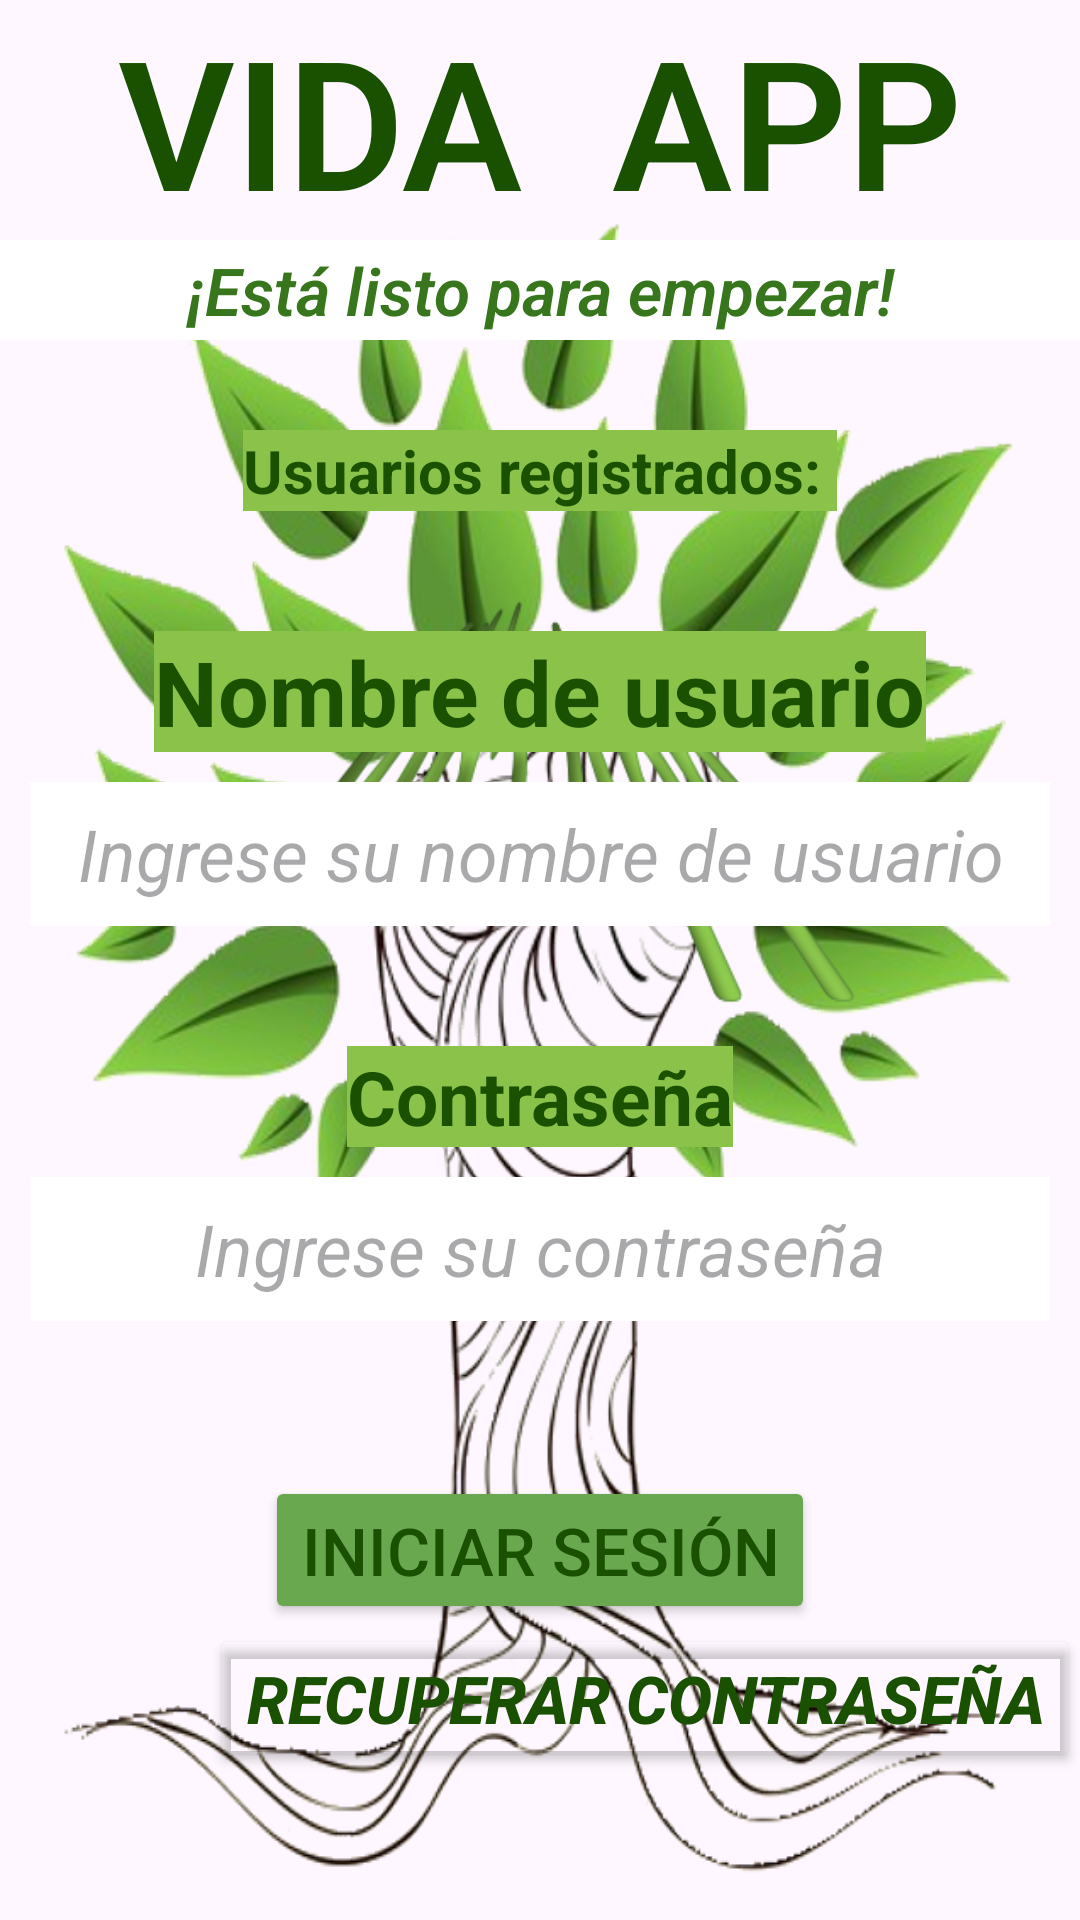

The Android layout XML behind this screen, and the referenced resources:
<!-- AndroidManifest.xml: application theme Theme.VidaApp -->
<!-- res/layout/activity_login.xml -->
<?xml version="1.0" encoding="utf-8"?>
<LinearLayout

    xmlns:android="http://schemas.android.com/apk/res/android"
    xmlns:app="http://schemas.android.com/apk/res-auto"
    xmlns:tools="http://schemas.android.com/tools"
    android:layout_width="match_parent"
    android:layout_height="match_parent"
    android:orientation="vertical"
    tools:context=".LoginActivity"
    android:layout_margin="10dp"
    android:background="@drawable/logobg"
    android:layout_gravity="center_horizontal">

    <TextView
        android:layout_width="match_parent"
        android:layout_height="wrap_content"
        android:fontFamily="sans-serif-light"
        android:textAlignment="center"
        android:text="VIDA  APP"
        android:textColor="#195101"
        android:textSize="60sp"
        android:textStyle="bold"
        />

    <TextView
        android:layout_width="match_parent"
        android:layout_height="wrap_content"
        android:fontFamily="sans-serif-light"
        android:padding="2dp"
        android:text="¡Está listo para empezar!"
        android:background="@color/white"
        android:textAlignment="center"
        android:textColor="@color/fuente"
        android:textSize="22sp"
        android:textStyle="bold|italic"/>

    <TextView
        android:id="@+id/txtVTotal"
        android:layout_width="wrap_content"
        android:layout_height="wrap_content"
        android:layout_marginTop="30dp"
        android:text="Usuarios registrados: "
        android:textColor="#195101"
        android:background="#8BC34A"
        android:textStyle="bold"
        android:textSize="20sp"
        android:layout_gravity="center_horizontal"/>

    <TextView
        android:id="@+id/txtVuser"
        android:layout_width="wrap_content"
        android:layout_height="wrap_content"
        android:layout_marginTop="40dp"
        android:text="Nombre de usuario"
        android:textColor="#195101"
        android:background="#8BC34A"
        android:textStyle="bold"
        android:textSize="30sp"
        android:layout_gravity="center_horizontal"/>

    <EditText
        android:id="@+id/txtTextuser"
        android:layout_width="match_parent"
        android:layout_height="wrap_content"
        android:layout_margin="10dp"
        android:hint="Ingrese su nombre de usuario"
        android:background="@color/white"
        android:textStyle="italic"
        android:textAlignment="center"
        android:inputType="text"
        android:minWidth="50dp"
        android:minHeight="48dp"
        android:textSize="24sp" />

    <TextView
        android:id="@+id/txtVclave"
        android:layout_width="wrap_content"
        android:layout_height="wrap_content"
        android:layout_gravity="center_horizontal"
        android:layout_marginTop="30dp"
        android:text="Contraseña"
        android:background="#8BC34A"
        android:textColor="#195101"
        android:textSize="25sp"
        android:textStyle="bold" />

    <EditText
        android:id="@+id/txtTextclave"
        android:layout_width="match_parent"
        android:layout_height="wrap_content"
        android:layout_margin="10dp"
        android:hint="Ingrese su contraseña"
        android:minWidth="50dp"
        android:minHeight="48dp"
        android:background="@color/white"
        android:textStyle="italic"
        android:inputType="textPassword"
        android:textAlignment="center"
        android:textSize="24sp" />

    <TextView
        android:layout_width="match_parent"
        android:layout_height="wrap_content"
        android:background="#BAED0938"
        android:gravity="center"
        android:text="Los datos no son correctos, por favor verifique"
        android:textColor="@color/fuente1"
        android:textSize="16sp"
        android:visibility="invisible"
        android:id="@+id/txtVError"
        android:textStyle="bold" />

    <Button
        android:id="@+id/btnM4"
        android:layout_width="wrap_content"
        android:layout_height="wrap_content"
        android:layout_gravity="center"
        android:layout_marginTop="20dp"
        android:backgroundTint="@color/button"
        android:text="Iniciar sesión"
        android:textColor="#195101"
        android:textSize="22sp" />

    <Button
        android:id="@+id/btnM3"
        android:layout_width="wrap_content"
        android:layout_height="wrap_content"
        android:backgroundTint="@android:color/transparent"
        android:text="Recuperar contraseña"
        android:textStyle="italic|bold"
        android:textColor="#195101"
        android:textSize="22sp"
        android:layout_gravity="end"/>



    <TextView
        android:id="@+id/textView4"
        android:layout_width="match_parent"
        android:layout_height="wrap_content"
        android:layout_marginTop="25dp"
        android:textStyle="bold"
        android:textSize="18dp"
        android:text=" " />


    <ImageButton
        android:id="@+id/imageButton1"
        android:layout_width="60dp"
        android:layout_height="60dp"
        android:layout_marginTop="5dp"
        android:backgroundTint="@color/white"
        android:scaleType="centerCrop"
        android:contentDescription="Regresar"
        android:src="@drawable/baseline_arrow_circle_left_24"
        app:tint="@color/button" />

</LinearLayout>
<!-- resources referenced by this layout -->
<resources>
  <color name="button">#6AA84F</color>
  <color name="fuente">#38761D</color>
  <color name="fuente1">#274E13</color>
  <color name="white">#FFFFFFFF</color>
  <!-- drawable logobg: png bitmap (drawable, 437026 bytes) -->
  <style name="Theme.VidaApp" parent="Base.Theme.VidaApp" />
  <style name="Base.Theme.VidaApp" parent="Theme.Material3.DayNight.NoActionBar">
          
          
      </style>
</resources>
